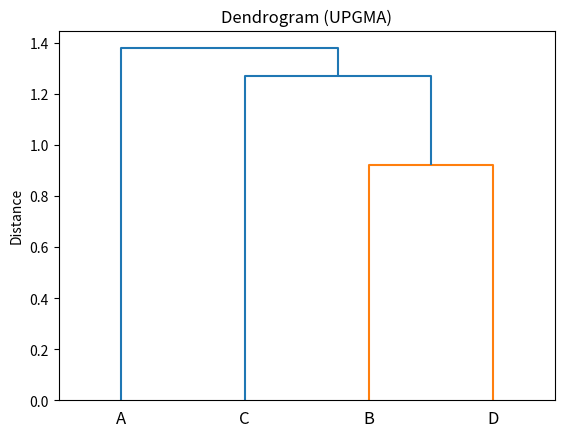

Python code for this plot:
"""UPGMA (average-linkage hierarchical clustering) from scratch and with SciPy.

In every step the two closest clusters are merged and the distance matrix is
updated with the size-weighted average of the two merged rows.
Run with ``uv run python lectures/L1/code/upgma.py``.
"""

import numpy as np
from scipy.cluster.hierarchy import dendrogram, linkage

names = ["A", "B", "C", "D"]
X = np.array([[0.0, 0.0], [1.1, 0.2], [0.2, 1.3], [1.3, 1.1]])

# pairwise Euclidean distance matrix
D = np.sqrt(((X[:, None, :] - X[None, :, :]) ** 2).sum(axis=2))

clusters = [(n,) for n in names]
sizes = {(n,): 1 for n in names}
labels = list(names)
matrix = D.copy()

print("initial distance matrix:")
print("     " + "  ".join(f"{n:>5}" for n in labels))
for i, n in enumerate(labels):
    print(f"{n:>4} " + "  ".join(f"{v:5.2f}" for v in matrix[i]))

while len(clusters) > 1:
    # find the closest pair (ignore the zero diagonal)
    working = np.where(np.eye(len(clusters), dtype=bool), np.inf, matrix)
    i, j = np.unravel_index(working.argmin(), working.shape)
    i, j = sorted((i, j))
    height = matrix[i, j]

    ni, nj = sizes[clusters[i]], sizes[clusters[j]]
    print(f"\nmerge {''.join(clusters[i])} + {''.join(clusters[j])} at d = {height:.2f}")

    # size-weighted average of the two rows — this is the UPGMA update rule
    new_row = (ni * matrix[i] + nj * matrix[j]) / (ni + nj)
    matrix = np.vstack([matrix, new_row])
    matrix = np.column_stack([matrix, np.append(new_row, 0.0)])
    keep = [k for k in range(len(clusters) + 1) if k not in (i, j)]
    matrix = matrix[np.ix_(keep, keep)]

    merged = tuple(sorted(clusters[i] + clusters[j]))
    sizes[merged] = ni + nj
    clusters = [c for k, c in enumerate(clusters) if k not in (i, j)] + [merged]
    labels = ["".join(c) for c in clusters]

    print("     " + "  ".join(f"{n:>5}" for n in labels))
    for r, n in enumerate(labels):
        print(f"{n:>4} " + "  ".join(f"{v:5.2f}" for v in matrix[r]))

# --- the same with SciPy ----------------------------------------------
Z = linkage(X, method="average")   # 'average' linkage == UPGMA
print("\nSciPy linkage matrix (child, child, distance, size):")
print(np.round(Z, 3))

if __name__ == "__main__":
    import matplotlib.pyplot as plt

    dendrogram(Z, labels=names)
    plt.ylabel("Distance")
    plt.title("Dendrogram (UPGMA)")
    plt.show()
